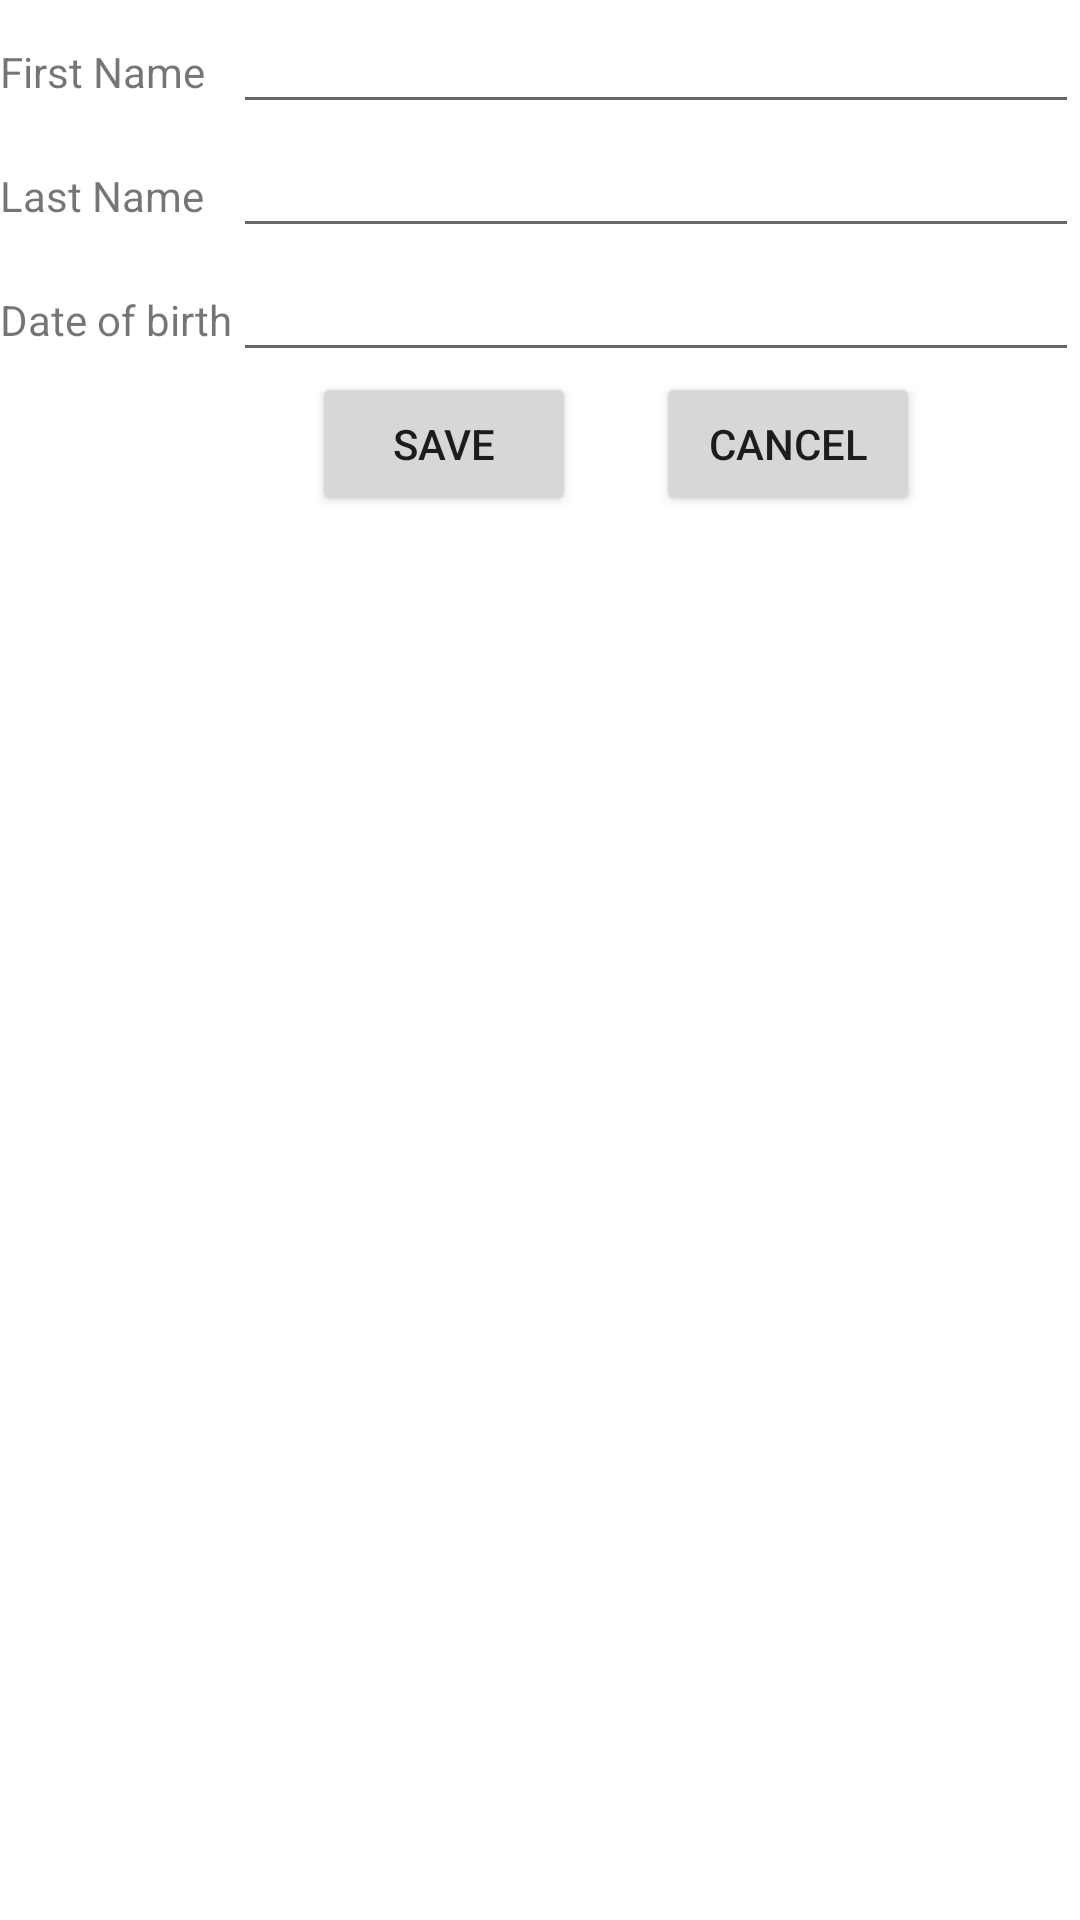

Layout XML and referenced resources for this Android screen:
<!-- AndroidManifest.xml: application theme Theme.TopCelebritiesListView -->
<!-- res/layout/activity_celebrity_details.xml -->
<?xml version="1.0" encoding="utf-8"?>
<TableLayout xmlns:android="http://schemas.android.com/apk/res/android"
    android:layout_width="match_parent"
    android:layout_height="match_parent"
    xmlns:tools="http://schemas.android.com/tools"
    android:layout_margin="8dp"

    android:stretchColumns="1,2"
    android:layout_gravity="center_horizontal|top"
    android:gravity="center_horizontal|top"
    tools:context=".CelebrityDetailsActivity">

    <TableRow
        android:layout_width="match_parent"
        android:layout_height="match_parent"
        >
        <TextView
            android:id="@+id/tvId"
            android:layout_height="wrap_content"
            android:layout_width="wrap_content"
            android:visibility="gone"
            />
    </TableRow>
    <TableRow
        android:layout_width="match_parent"
        android:layout_height="match_parent"

        >

        <TextView
            android:id="@+id/tvfname"
            android:layout_width="wrap_content"
            android:layout_height="wrap_content"
            android:text="@string/first_name" />

        <EditText
            android:id="@+id/etfname"
            android:layout_width="wrap_content"
            android:layout_height="wrap_content"
            android:layout_span="3"
            android:ems="10"
            android:inputType="textAutoComplete"
             />
    </TableRow>

    <TableRow
        android:layout_width="match_parent"
        android:layout_height="match_parent" >

        <TextView
            android:id="@+id/tvlname"
            android:layout_width="wrap_content"
            android:layout_height="wrap_content"
            android:text="@string/last_name" />

        <EditText
            android:id="@+id/etlname"
            android:layout_width="wrap_content"
            android:layout_height="wrap_content"
            android:layout_span="3"
            android:ems="10"
            android:inputType="textAutoComplete"
             />
    </TableRow>
    <TableRow
        android:layout_width="match_parent"
        android:layout_height="match_parent" >

        <TextView
            android:id="@+id/tvDate"
            android:layout_width="wrap_content"
            android:layout_height="wrap_content"

            android:text="@string/date_of_birth" />

        <EditText
            android:id="@+id/etDate"
            android:layout_width="wrap_content"
            android:layout_height="wrap_content"
            android:layout_span="3"
            android:ems="10"
            android:inputType="date"
             />
    </TableRow>

    <TableRow
        android:layout_width="match_parent"
        android:layout_height="match_parent"
       >


        <Button
            android:id="@+id/button_save"
            android:layout_width="wrap_content"
            android:layout_height="wrap_content"
            android:layout_column="1"
            android:layout_gravity="center"
            android:text="@string/save" />

        <Button
            android:id="@+id/button_cancel"
            android:layout_width="wrap_content"
            android:layout_height="wrap_content"
            android:layout_column="2"
            android:layout_gravity="center|left"

            android:text="@string/cancel" />
    </TableRow>

</TableLayout>
<!-- resources referenced by this layout -->
<resources>
  <string name="cancel">Cancel</string>
  <string name="date_of_birth">Date of birth</string>
  <string name="first_name">First Name</string>
  <string name="last_name">Last Name</string>
  <string name="save">Save</string>
  <style name="Theme.TopCelebritiesListView" parent="Theme.MaterialComponents.DayNight.DarkActionBar">
          
          <item name="colorPrimary">@color/purple_500</item>
          <item name="colorPrimaryVariant">@color/purple_700</item>
          <item name="colorOnPrimary">@color/white</item>
          
          <item name="colorSecondary">@color/teal_200</item>
          <item name="colorSecondaryVariant">@color/teal_700</item>
          <item name="colorOnSecondary">@color/black</item>
          
          <item name="android:statusBarColor" tools:targetApi="l">?attr/colorPrimaryVariant</item>
          
      </style>
  <!-- not gathered from this repository: default colours our renderer supplied (Android Studio template values) -->
  <color name="purple_500">#FF6200EE</color>
  <color name="purple_700">#FF3700B3</color>
  <color name="teal_200">#FF03DAC5</color>
  <color name="teal_700">#FF018786</color>
  <color name="black">#FF000000</color>
  <color name="white">#FFFFFFFF</color>
</resources>
